Run: headless pygame with SDL's dummy video driver; simulated clock (each Clock.tick advances the game by its frame time, no real sleeping); random seed 0; keys injected as events and as key.get_pressed() state; no mouse input.
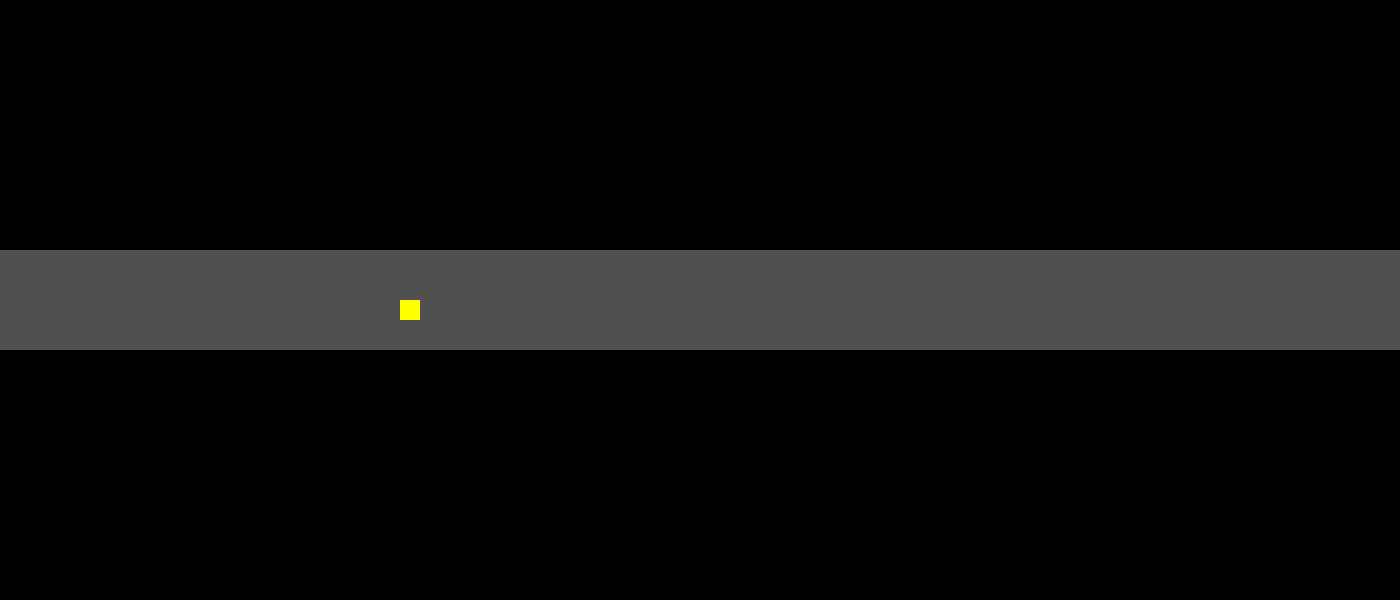
Frame 1 of 4 · flips 1–60 · no input
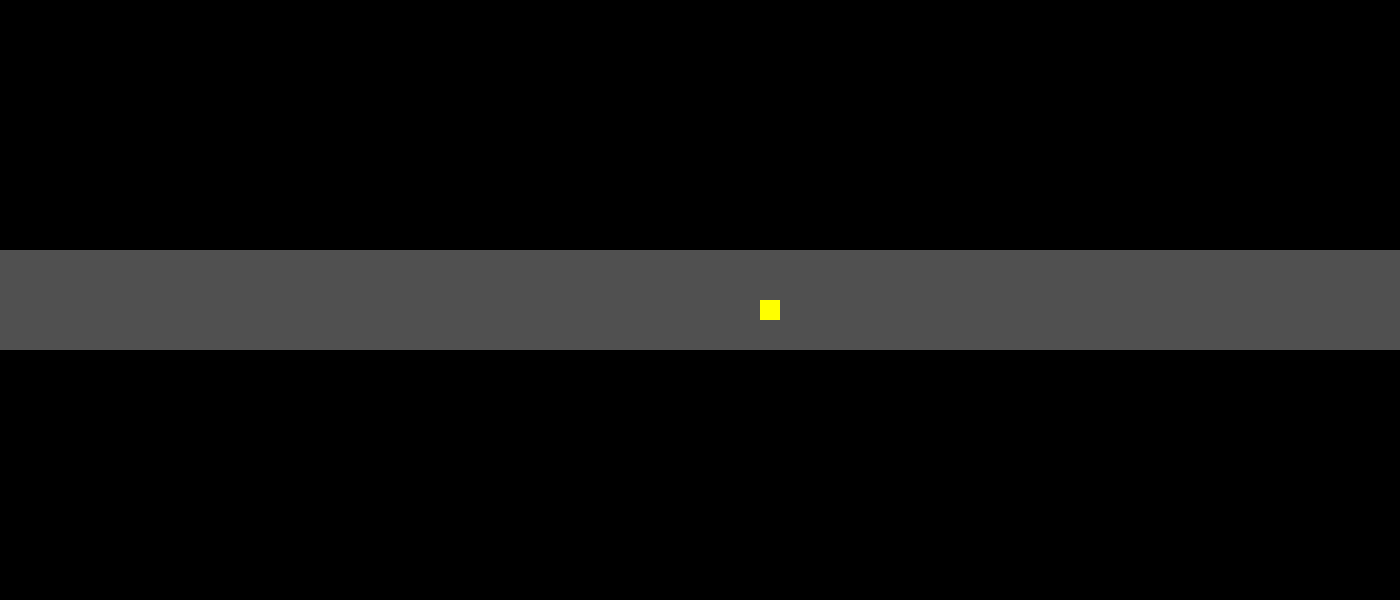
Frame 2 of 4 · flips 61–180 · tapped SPACE, RETURN · held RIGHT (→), D
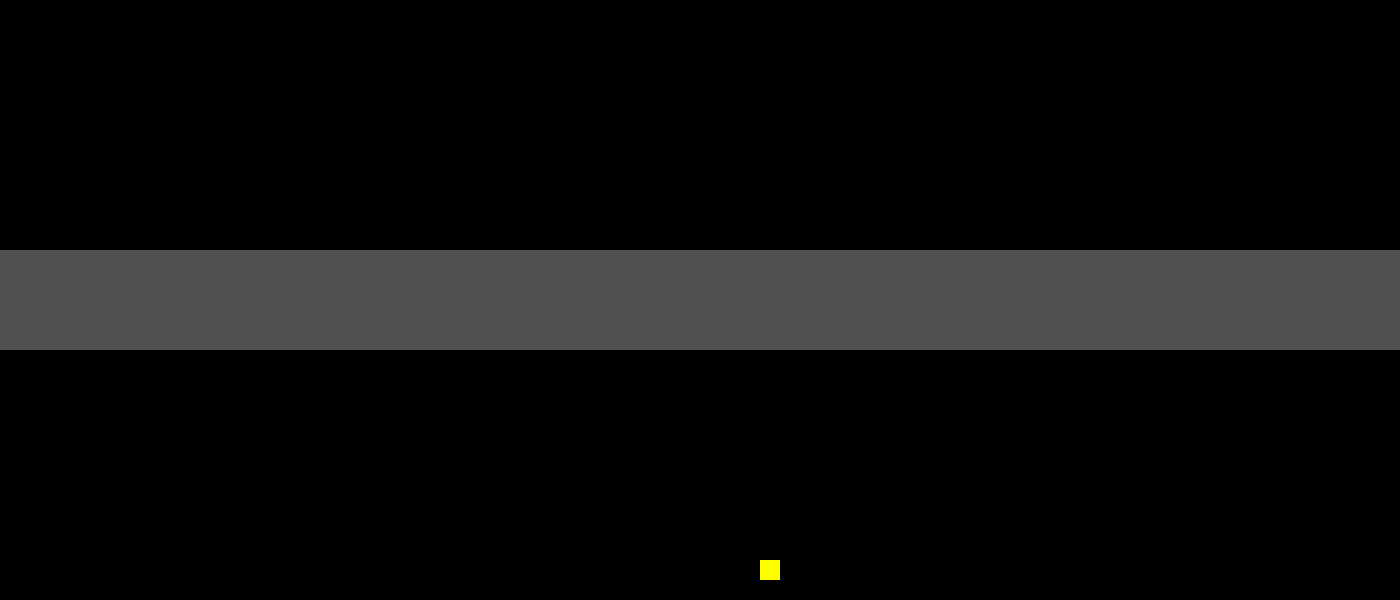
Frame 3 of 4 · flips 181–300 · held DOWN (↓), S
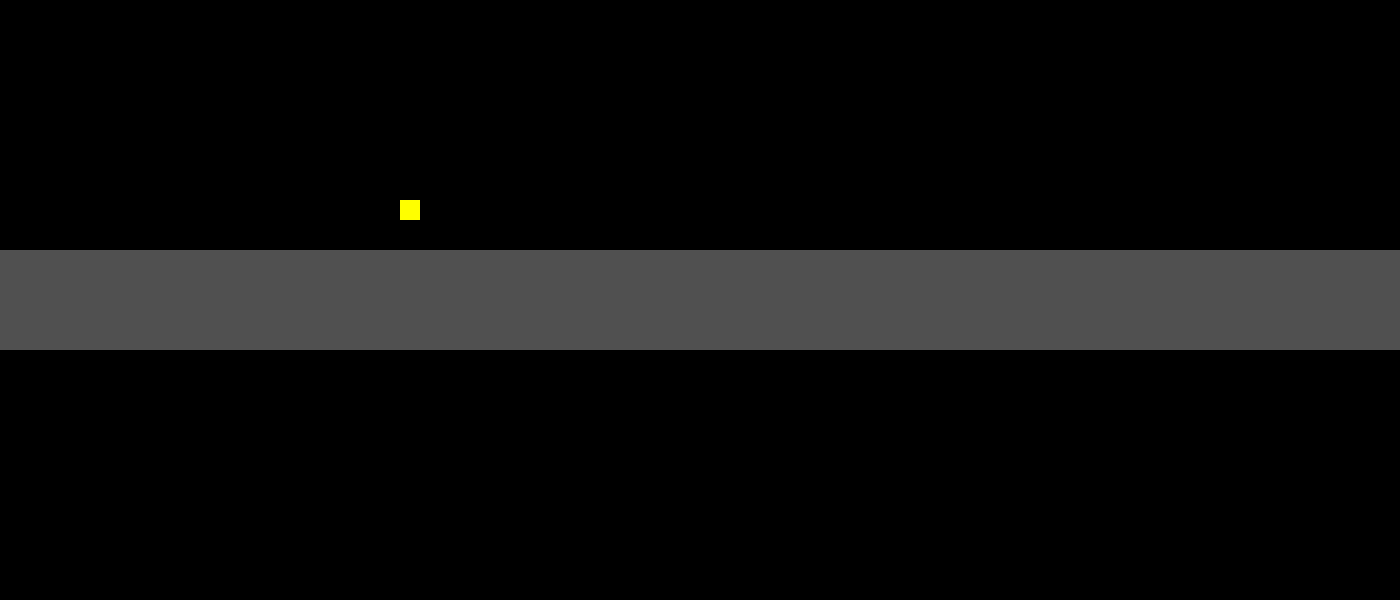
Frame 4 of 4 · flips 301–420 · held LEFT (←), A, UP (↑), W

The pygame program that drew these frames:

import pygame


pygame.init()

#init screen!!!!!!!
SCREEN_WIDTH, SCREEN_HEIGHT = 1400, 600
screen = pygame.display.set_mode((SCREEN_WIDTH, SCREEN_HEIGHT))
clock = pygame.time.Clock()

#init positions
x_pos = 400
y_pos = 300


run = True
while run:
    for event in pygame.event.get():
        if event.type == pygame.QUIT:
            run = False

    #keyboard input
    keys = pygame.key.get_pressed()
    if keys[pygame.K_a]:
        x_pos -= 3
    if keys[pygame.K_d]:
        x_pos += 3
    if keys[pygame.K_s]:
        y_pos += 3
    if keys[pygame.K_w]:
        y_pos -= 3

    x_pos = max(0, min(x_pos, SCREEN_WIDTH - 40))  
    y_pos = max(0, min(y_pos, SCREEN_HEIGHT - 40))

    #drawing
    screen.fill((0, 0, 0))
    pygame.draw.rect(screen, (80, 80, 80), (0, 250, SCREEN_WIDTH, 100))
    pygame.draw.rect(screen, (255, 255, 0), (x_pos, y_pos, 20, 20))
    pygame.display.flip()
    clock.tick(60)


    
pygame.quit()
